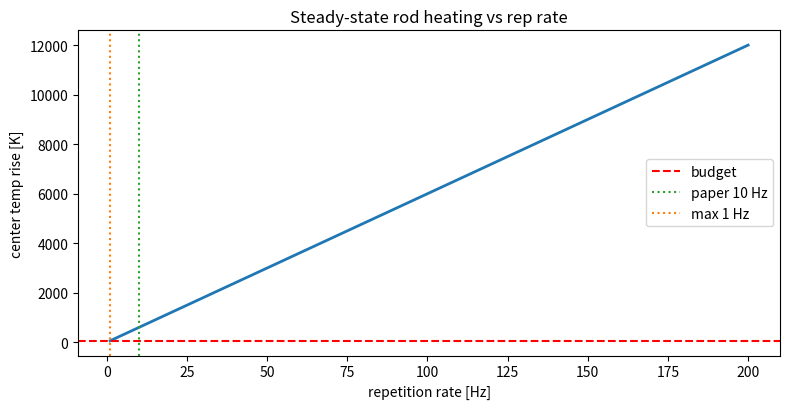

Recreate this plot in Python.
#!/usr/bin/env python3
"""
================================================================================
reprate.py  -  repetition-rate / average-power thermal limit
================================================================================
The paper runs at 10 Hz. Why not 100 Hz or 1 kHz? Because between shots the rod
has to shed the heat each pump pulse dumps in. Push the rep rate too high and
heat accumulates faster than the coolant removes it: the steady-state rod
temperature (and thermal lens, and stress) climbs until the beam degrades or the
rod fractures. This module models the inter-shot thermal balance.

Model (lumped thermal mass + Newton cooling)
--------------------------------------------
  Each shot deposits Q_shot of heat.
  Between shots the rod cools: dT/dt = -(T - T_cool) / tau_thermal.
  Steady-state per-cycle temperature rise builds until heat-in == heat-out.
  Average heat load = Q_shot * rep_rate, balanced by coolant: P = (T-Tc)/R_th.

Reports the steady-state center temperature vs rep rate, the max safe rep rate
for a temperature/stress budget, and where 10 Hz sits.

Run:
    python reprate.py
    python reprate.py --q-shot 5.0 --max-rise 60
================================================================================
"""
from __future__ import annotations

import argparse
from dataclasses import dataclass

import numpy as np

try:
    import matplotlib.pyplot as plt
    _HAVE_MPL = True
except Exception:
    _HAVE_MPL = False


@dataclass
class RepRateThermal:
    q_shot_J: float = 5.0          # heat deposited per shot [J]
    R_th: float = 12.0             # thermal resistance to coolant [K/W]
    tau_thermal_s: float = 0.5     # rod thermal time constant [s]
    max_rise_K: float = 60.0       # allowed center-temperature rise budget

    def steady_rise(self, rep_hz: float) -> float:
        """Steady-state center temperature rise at a given rep rate.
        Average power = Q_shot * rep; rise = P_avg * R_th."""
        p_avg = self.q_shot_J * rep_hz
        return p_avg * self.R_th

    def max_rep_rate(self) -> float:
        """Highest rep rate that keeps the rise within budget."""
        p_max = self.max_rise_K / self.R_th
        return p_max / self.q_shot_J

    def per_pulse_transient(self, rep_hz: float, n_shots: int = 50):
        """Simulate shot-by-shot temperature build-up to steady state."""
        period = 1.0 / rep_hz
        T = 0.0
        peaks = []
        for _ in range(n_shots):
            T += self.q_shot_J * self.R_th / self.tau_thermal_s * period  # heat in (approx)
            T *= np.exp(-period / self.tau_thermal_s)                     # cooling
            peaks.append(T)
        return np.array(peaks)


def main():
    ap = argparse.ArgumentParser(description="Rep-rate thermal limit")
    ap.add_argument("--q-shot", type=float, default=5.0, help="heat per shot [J]")
    ap.add_argument("--max-rise", type=float, default=60.0, help="temp budget [K]")
    args = ap.parse_args()

    rod = RepRateThermal(q_shot_J=args.q_shot, max_rise_K=args.max_rise)
    f_max = rod.max_rep_rate()

    print("=" * 60)
    print(" Repetition-rate thermal limit")
    print("=" * 60)
    print(f"  heat per shot       : {args.q_shot:.1f} J")
    print(f"  temperature budget  : {args.max_rise:.0f} K rise")
    print(f"  max safe rep rate   : {f_max:.1f} Hz")
    for f in (10, 50, 100, 200):
        rise = rod.steady_rise(f)
        flag = "OK" if rise <= args.max_rise else "OVER BUDGET"
        print(f"  @ {f:>4} Hz: center rise {rise:6.1f} K  ({flag})")
    print(f"  -> paper's 10 Hz uses {100*rod.steady_rise(10)/args.max_rise:.0f}% of budget")
    print("=" * 60)

    if _HAVE_MPL:
        reps = np.linspace(1, max(f_max * 1.5, 200), 200)
        rises = [rod.steady_rise(f) for f in reps]
        plt.figure(figsize=(8, 4.2))
        plt.plot(reps, rises, lw=2)
        plt.axhline(args.max_rise, color="r", ls="--", label="budget")
        plt.axvline(10, color="tab:green", ls=":", label="paper 10 Hz")
        plt.axvline(f_max, color="tab:orange", ls=":", label=f"max {f_max:.0f} Hz")
        plt.xlabel("repetition rate [Hz]"); plt.ylabel("center temp rise [K]")
        plt.title("Steady-state rod heating vs rep rate")
        plt.legend(); plt.tight_layout(); plt.savefig("reprate.png", dpi=130)
        print("Saved -> reprate.png")
        plt.show()


if __name__ == "__main__":
    main()
